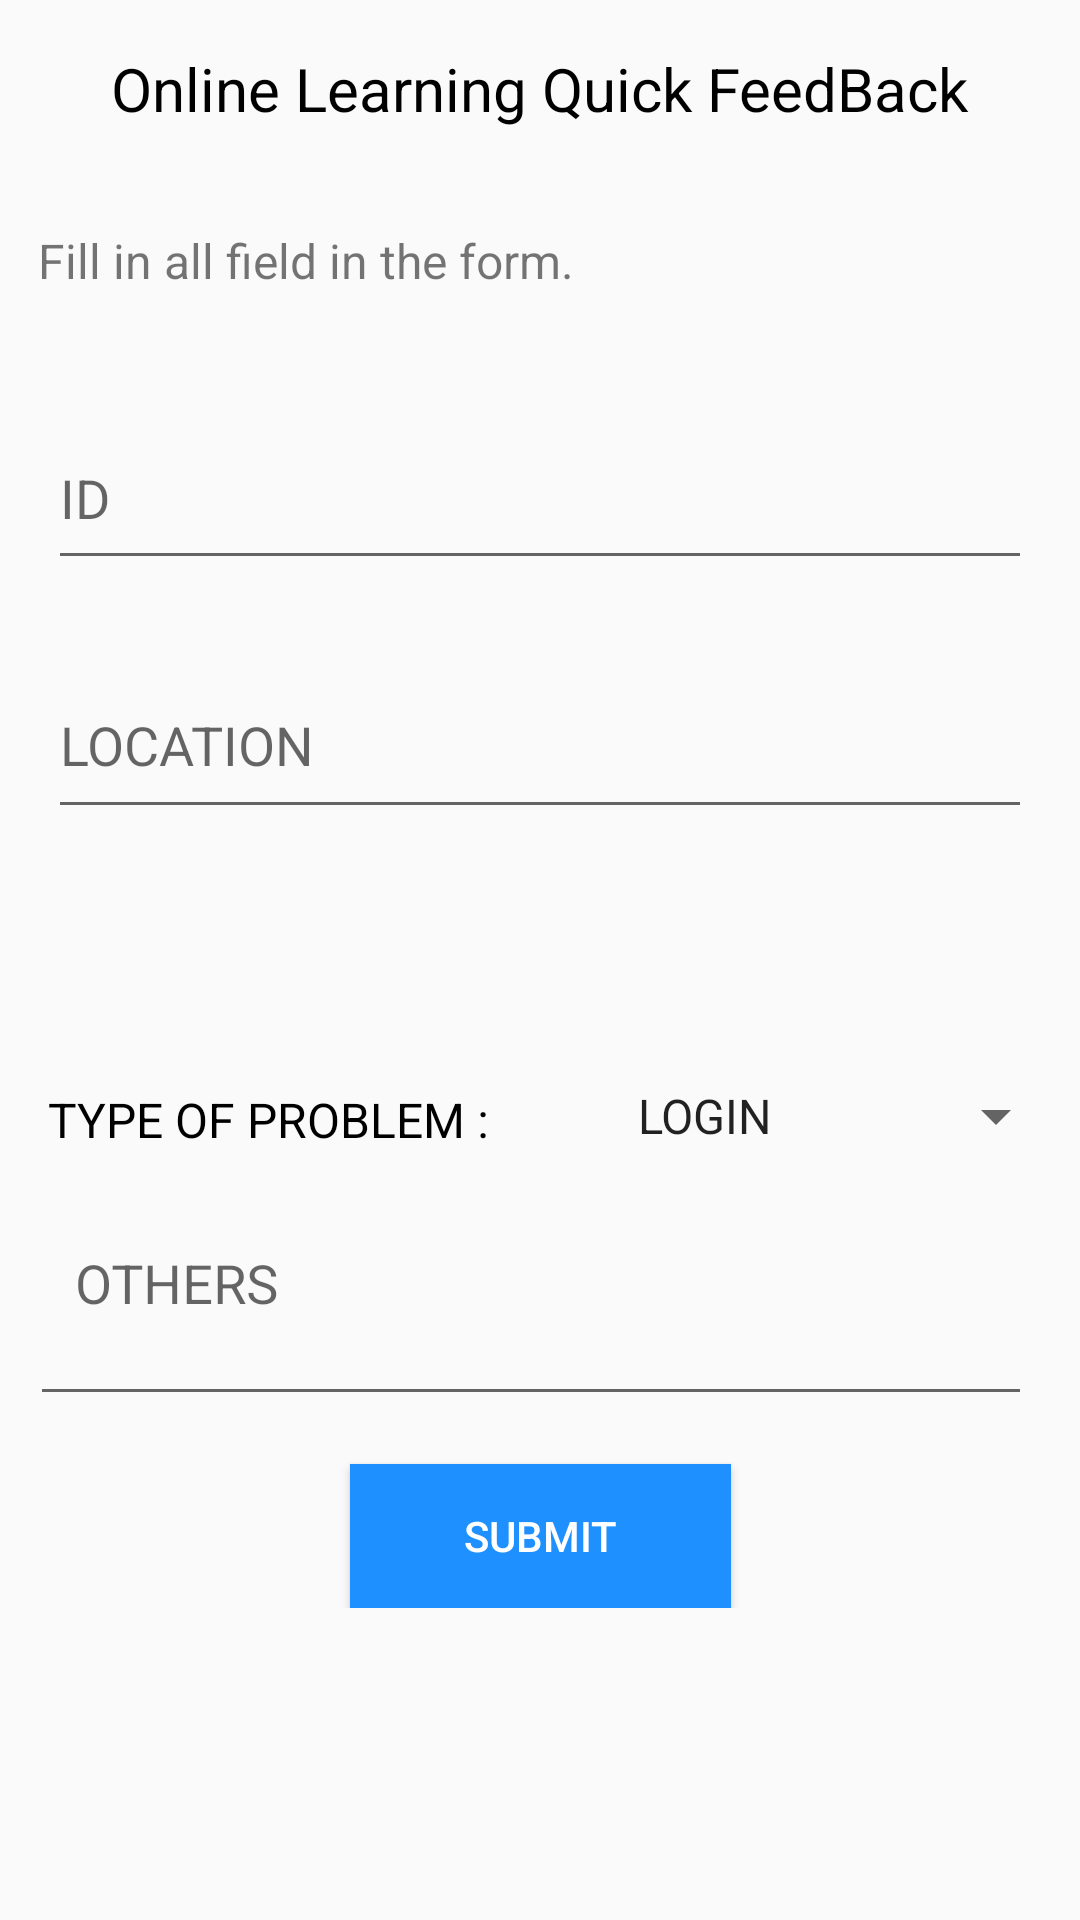

Layout XML and referenced resources for this Android screen:
<!-- AndroidManifest.xml: application theme AppTheme -->
<!-- res/layout/content_feed_back.xml -->
<?xml version="1.0" encoding="utf-8"?>
<android.support.v4.widget.NestedScrollView xmlns:android="http://schemas.android.com/apk/res/android"
    xmlns:app="http://schemas.android.com/apk/res-auto"
    xmlns:tools="http://schemas.android.com/tools"
    android:layout_width="match_parent"
    android:layout_height="match_parent"
    app:layout_behavior="@string/appbar_scrolling_view_behavior"
    tools:context=".FeedBackActivity">

    <android.support.constraint.ConstraintLayout
        android:layout_width="match_parent"
        android:layout_height="match_parent">

        <EditText
            android:id="@+id/editText"
            android:layout_width="0dp"
            android:layout_height="58dp"
            android:layout_marginStart="16dp"
            android:layout_marginLeft="16dp"
            android:layout_marginTop="27dp"
            android:layout_marginEnd="16dp"
            android:layout_marginRight="16dp"
            android:layout_marginBottom="24dp"
            android:ems="10"
            android:hint="@string/id"
            app:layout_constraintBottom_toTopOf="@+id/editText2"
            app:layout_constraintEnd_toEndOf="parent"
            app:layout_constraintHorizontal_bias="0.0"
            app:layout_constraintStart_toStartOf="parent"
            app:layout_constraintTop_toBottomOf="@+id/textView5"
            app:layout_constraintVertical_bias="1.0"
            tools:ignore="Autofill,TextFields" />

        <EditText
            android:id="@+id/editText2"
            android:layout_width="0dp"
            android:layout_height="59dp"
            android:layout_marginStart="16dp"
            android:layout_marginLeft="16dp"
            android:layout_marginEnd="16dp"
            android:layout_marginRight="16dp"
            android:layout_marginBottom="24dp"
            android:ems="10"
            android:hint="@string/loc"
            app:layout_constraintBottom_toTopOf="@+id/editText3"
            app:layout_constraintEnd_toEndOf="parent"
            app:layout_constraintHorizontal_bias="0.0"
            app:layout_constraintStart_toStartOf="parent"
            tools:ignore="Autofill,TextFields" />


        <EditText
            android:id="@+id/editText3"
            android:layout_width="0dp"
            android:layout_height="59dp"
            android:layout_marginStart="16dp"
            android:layout_marginLeft="16dp"
            android:layout_marginTop="230dp"
            android:layout_marginEnd="16dp"
            android:layout_marginRight="16dp"
            android:layout_marginBottom="215dp"
            android:ems="10"
            android:hint="@string/email"
            app:layout_constraintBottom_toTopOf="@+id/button"
            app:layout_constraintEnd_toEndOf="parent"
            app:layout_constraintHorizontal_bias="0.0"
            app:layout_constraintStart_toStartOf="parent"
            app:layout_constraintTop_toTopOf="@+id/textView5"
            app:layout_constraintVertical_bias="0.176"
            tools:ignore="Autofill,TextFields" />

        <android.support.design.widget.TextInputLayout
            android:id="@+id/shipper_layout"
            android:layout_width="0dp"
            android:layout_height="80dp"
            android:layout_marginStart="10dp"
            android:layout_marginLeft="10dp"
            android:layout_marginTop="392dp"
            android:layout_marginEnd="16dp"
            android:layout_marginRight="16dp"
            app:layout_constraintEnd_toEndOf="parent"
            app:layout_constraintHorizontal_bias="1.0"
            app:layout_constraintLeft_toLeftOf="parent"
            app:layout_constraintRight_toRightOf="parent"
            app:layout_constraintStart_toStartOf="parent"
            app:layout_constraintTop_toTopOf="parent">

            <EditText
                android:id="@+id/editText4"
                android:layout_width="match_parent"
                android:layout_height="match_parent"
                android:gravity="top"
                android:hint="@string/others"
                android:inputType="textMultiLine"
                android:overScrollMode="always"
                android:padding="15dp"
                android:scrollbarStyle="insideInset"
                android:scrollbars="vertical"
                tools:ignore="Autofill,LabelFor,TextFields" />
        </android.support.design.widget.TextInputLayout>

        <TextView
            android:id="@+id/textView6"
            android:layout_width="wrap_content"
            android:layout_height="wrap_content"
            android:layout_marginTop="16dp"
            android:text="@string/online1"
            android:textColor="@color/colorDark"
            android:textSize="@dimen/toolbar_text_size"
            app:layout_constraintEnd_toEndOf="parent"
            app:layout_constraintStart_toStartOf="parent"
            app:layout_constraintTop_toTopOf="parent"
            tools:ignore="Autofill,TextFields" />

        <TextView
            android:id="@+id/textView5"
            android:layout_width="wrap_content"
            android:layout_height="wrap_content"
            android:layout_marginTop="76dp"
            android:text="@string/fill_form"
            android:textSize="@dimen/feed_text_size"
            app:layout_constraintEnd_toEndOf="parent"
            app:layout_constraintHorizontal_bias="0.069"
            app:layout_constraintStart_toStartOf="parent"
            app:layout_constraintTop_toTopOf="parent"
            tools:ignore="Autofill,TextFields" />

        <TextView
            android:id="@+id/textView2"
            android:layout_width="wrap_content"
            android:layout_height="wrap_content"
            android:layout_marginStart="16dp"
            android:layout_marginLeft="16dp"
            android:layout_marginBottom="8dp"
            android:text="@string/prob"
            android:textColor="@color/colorDark"
            android:textSize="@dimen/feed_text_size"
            app:layout_constraintBottom_toTopOf="@+id/shipper_layout"
            app:layout_constraintStart_toStartOf="parent" />

        <Spinner
            android:id="@+id/spinner"
            android:layout_width="wrap_content"
            android:layout_height="wrap_content"
            android:layout_marginEnd="4dp"
            android:layout_marginRight="4dp"
            android:layout_marginBottom="8dp"
            android:entries="@array/problems_array"
            app:layout_constraintBottom_toTopOf="@+id/shipper_layout"
            app:layout_constraintEnd_toEndOf="parent" />

        <Button
            android:id="@+id/button"
            android:layout_width="127dp"
            android:layout_height="wrap_content"
            android:layout_marginTop="16dp"
            android:background="@color/colorSkyBlue"
            android:text="@string/sub"
            android:textColor="@color/colorLight"
            app:layout_constraintEnd_toEndOf="parent"
            app:layout_constraintStart_toStartOf="parent"
            app:layout_constraintTop_toBottomOf="@+id/shipper_layout" />

    </android.support.constraint.ConstraintLayout>
</android.support.v4.widget.NestedScrollView>
<!-- resources referenced by this layout -->
<resources>
  <string-array name="problems_array">
          <item>LOGIN</item>
          <item>DOWNLOAD</item>
          <item>UPLOAD</item>
          <item>OTHERS</item>
      </string-array>
  <color name="colorDark">#000000</color>
  <color name="colorLight">#FFFFFF</color>
  <color name="colorSkyBlue">#1E90FF</color>
  <dimen name="feed_text_size">16sp</dimen>
  <dimen name="toolbar_text_size">20sp</dimen>
  <string name="email">EMAIL</string>
  <string name="fill_form">Fill in all field in the form.</string>
  <string name="id">ID</string>
  <string name="loc">LOCATION</string>
  <string name="online1">Online Learning Quick FeedBack</string>
  <string name="others">OTHERS</string>
  <string name="prob">TYPE OF PROBLEM : </string>
  <string name="sub">Submit</string>
  <style name="AppTheme" parent="Theme.AppCompat.Light.DarkActionBar">
          
          <item name="colorPrimary">@color/colorPrimary</item>
          <item name="colorPrimaryDark">@color/colorPrimaryDark</item>
          <item name="colorAccent">@color/colorAccent</item>
      </style>
  <color name="colorPrimary">#008577</color>
  <color name="colorPrimaryDark">#00574B</color>
  <color name="colorAccent">#D81B60</color>
</resources>
